Photos from the image-classification dataset "combined" in the GitHub repository WhenLifeHandsYouLemons/Computer-Science-IA. Its 16 classes are: decmial, division sign, eight, equal, five, four, minus sign, nine, one, plus sign, seven, six, three, times sign, two, zero.

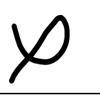
Label: times sign

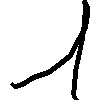
Label: one

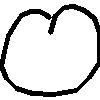
Label: zero

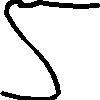
Label: five

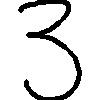
Label: three

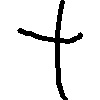
Label: plus sign
